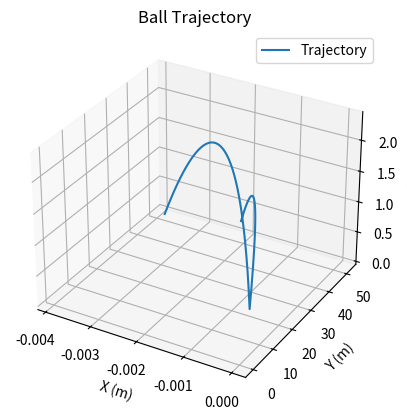

This figure's Python source:
import numpy as np
import matplotlib.pyplot as plt
from scipy.integrate import solve_ivp

class SpinningBall:
    def __init__(self, mass, radius, pos_0, vel_0, ang_vel):
        self.mass = mass
        self.radius = radius
        self.pos_0 = pos_0
        self.vel_0 = vel_0
        self.ang_vel = ang_vel
        
        # Constants
        self.area = np.pi * (radius ** 2)
        self.air_density = 0.09
        self.drag_coeff = 0.1
        self.gravity = np.array([0, 0, -9.81])
        self.max_bounce = 1
        
    def derivative(self, t, state):
        x, y, z, vx, vy, vz = state
        vel = np.array([vx, vy, vz])
        vel_mag = np.linalg.norm(vel)
        Cm = 1 / (2 + 1.98 * (vel_mag / (self.ang_vel * self.radius)))
        
        Magnus = Cm * self.air_density * np.pi * ((self.radius ** 2) / 8) * np.cross(np.array([0, 0, self.ang_vel]), vel)
        drag = -0.5 * self.air_density * (vel_mag ** 2) * self.drag_coeff * self.area * (vel / vel_mag)
        gravity = self.mass * self.gravity

        acc = (drag + gravity + Magnus) / self.mass
            
        return [vx, vy, vz, acc[0], acc[1], acc[2]]
    
    def hit_ground(self, t, state):
        return state[2]
    
    hit_ground.terminal  = True
    hit_ground.direction = -1
    
    def solve(self, end_time):
        init_cond = [*self.pos_0, *self.vel_0]
        
        start_time = 0
        eval_times = []
        
        traj_x = []
        traj_y = []
        traj_z = []

        while start_time < end_time:
        
            solution = solve_ivp(self.derivative, 
                                 [0, end_time], 
                                 init_cond, 
                                 events=self.hit_ground, 
                                 dense_output=True)
            
            init_cond = solution.y[:, -1]
            
            if init_cond[2] < 0.05:
                init_cond[-1] = -init_cond[-1] * 0.9
                
            eval_times = np.linspace(0, solution.t[-1], 1000)
            start_time = solution.t[-1]
            
            solution_at_eval_times = solution.sol(eval_times)
            
            traj_x = np.append(traj_x, solution_at_eval_times[0])
            traj_y = np.append(traj_y, solution_at_eval_times[1])
            traj_z = np.append(traj_z, solution_at_eval_times[2])
            
            if self.max_bounce == 0:
                break
            
            self.max_bounce -= 1
        
        return [traj_x, traj_y, traj_z]
            
    def plot_trajectory(self, trajectory):
        fig = plt.figure()
        ax = fig.add_subplot(111, projection='3d')
        xs = trajectory[0]
        ys = trajectory[1]
        zs = trajectory[2]
        ax.plot(xs, ys, zs, label='Trajectory')
        ax.set_xlabel('X (m)')
        ax.set_ylabel('Y (m)')
        ax.set_zlabel('Z (m)')
        ax.set_title('Ball Trajectory')
        ax.legend()
        plt.show()

# Define the ball with its properties
ball = SpinningBall(mass=0.1, radius=0.035, pos_0=[0, 0, 2.2], vel_0=[0, 24, 2], ang_vel=15)

# Simulate and plot the trajectory
trajectory = ball.solve(end_time=10)
ball.plot_trajectory(trajectory)
